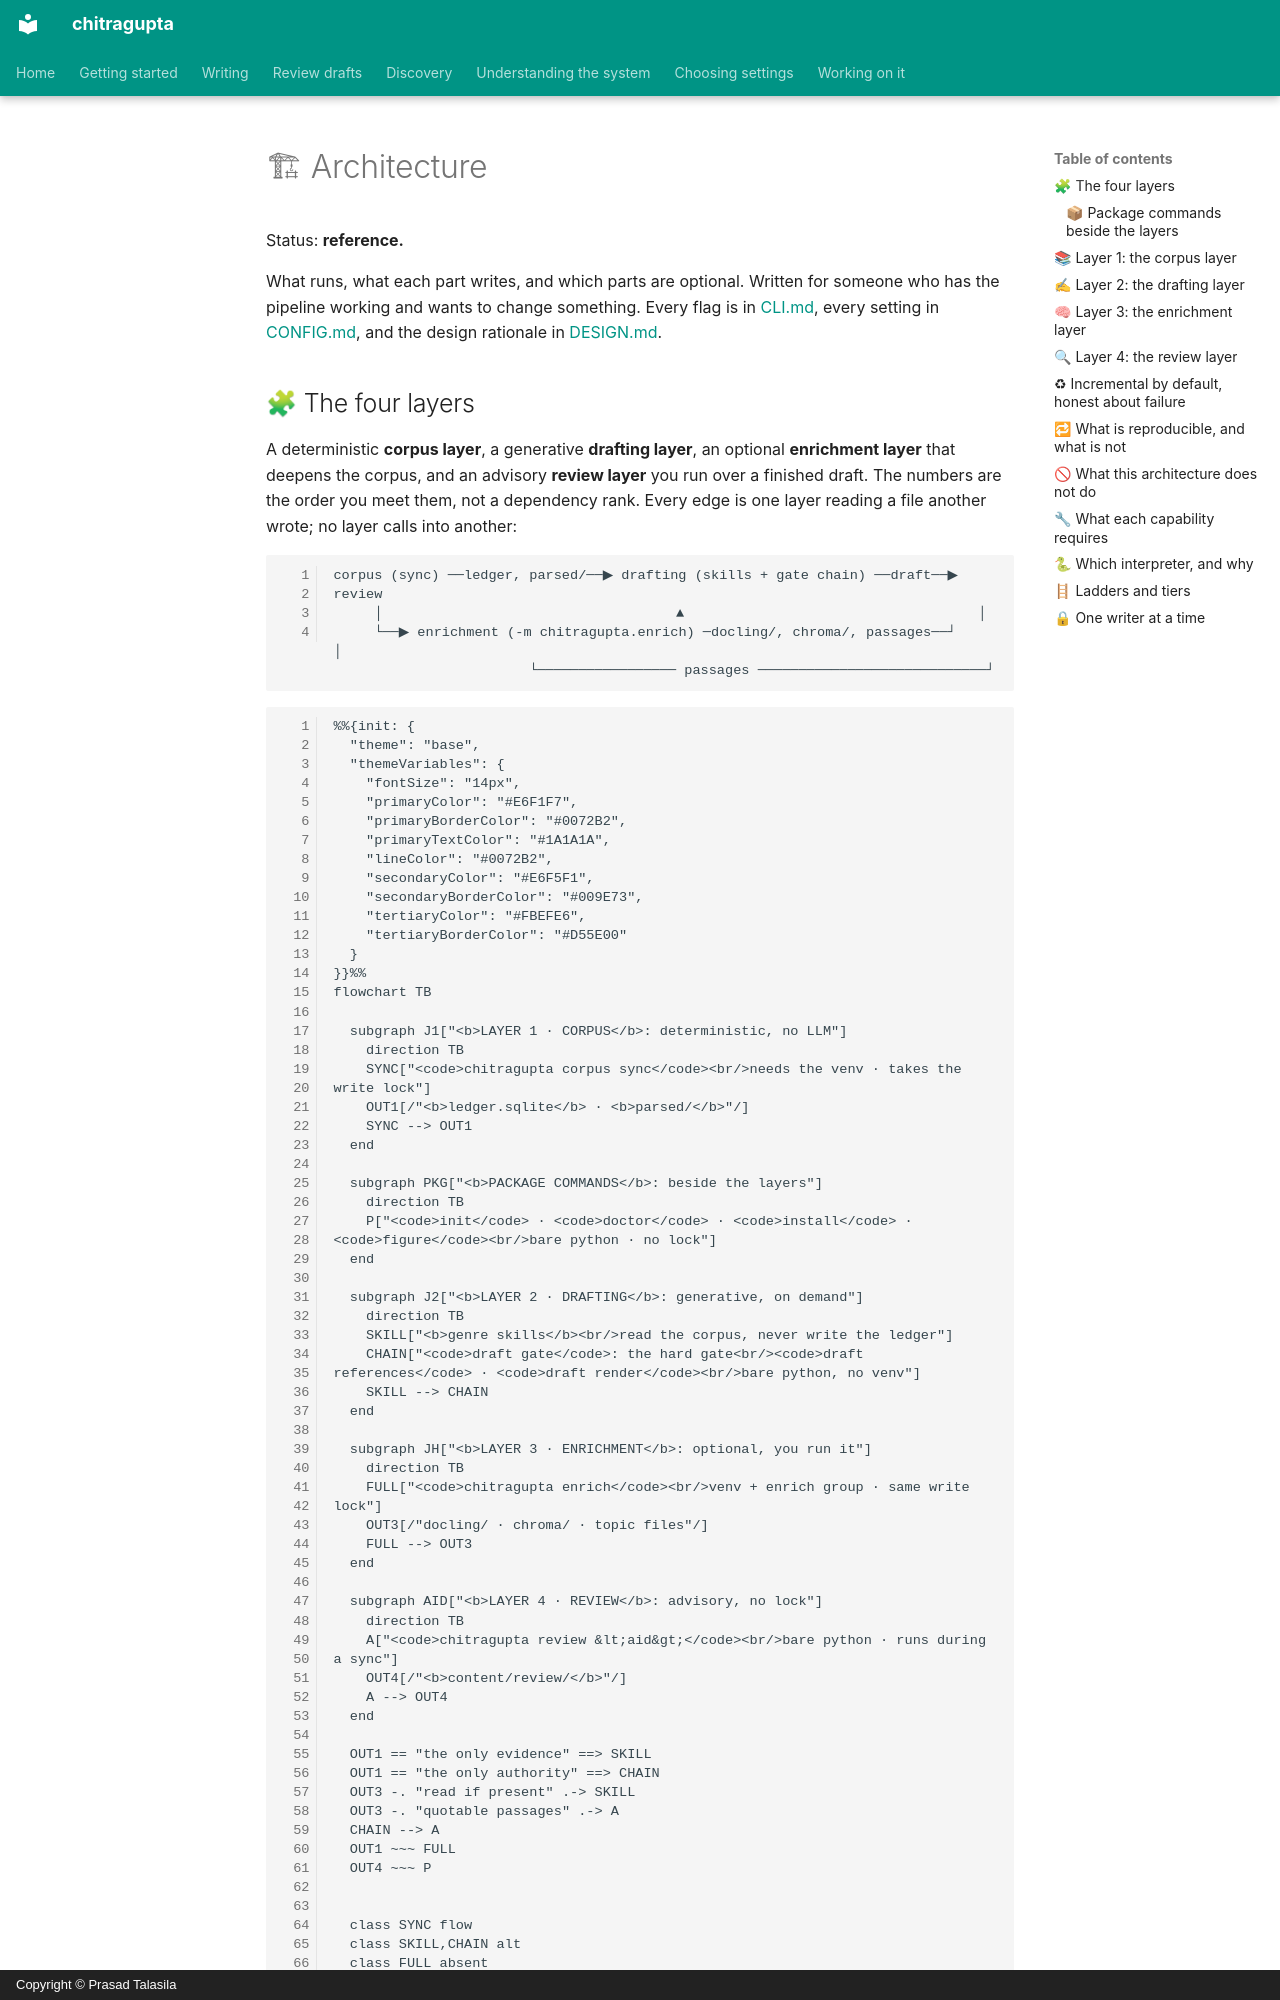

repository: prasadtalasila/chitragupta · page: ARCHITECTURE.html · generator: mkdocs · copyright: Copyright © Prasad Talasila

# 🏗 Architecture

Status: **reference.**

What runs, what each part writes, and which parts are optional. Written
for someone who has the pipeline working and wants to change something.
Every flag is in [CLI.md](CLI.md), every setting in
[CONFIG.md](CONFIG.md), and the design rationale in
[DESIGN.md](DESIGN.md).

## 🧩 The four layers

A deterministic **corpus layer**, a generative **drafting layer**, an
optional **enrichment layer** that deepens the corpus, and an advisory
**review layer** you run over a finished draft. The numbers are the order
you meet them, not a dependency rank. Every edge is one layer reading a
file another wrote; no layer calls into another:

```text
corpus (sync) ──ledger, parsed/──▶ drafting (skills + gate chain) ──draft──▶ review
     │                                    ▲                                    │
     └──▶ enrichment (-m chitragupta.enrich) ─docling/, chroma/, passages──┘              │
                        └───────────────── passages ────────────────────────────┘
```

<!-- diagram: architecture-layers -->
```mermaid
%%{init: {
  "theme": "base",
  "themeVariables": {
    "fontSize": "14px",
    "primaryColor": "#E6F1F7",
    "primaryBorderColor": "#0072B2",
    "primaryTextColor": "#1A1A1A",
    "lineColor": "#0072B2",
    "secondaryColor": "#E6F5F1",
    "secondaryBorderColor": "#009E73",
    "tertiaryColor": "#FBEFE6",
    "tertiaryBorderColor": "#D55E00"
  }
}}%%
flowchart TB

  subgraph J1["<b>LAYER 1 · CORPUS</b>: deterministic, no LLM"]
    direction TB
    SYNC["<code>chitragupta corpus sync</code><br/>needs the venv · takes the write lock"]
    OUT1[/"<b>ledger.sqlite</b> · <b>parsed/</b>"/]
    SYNC --> OUT1
  end

  subgraph PKG["<b>PACKAGE COMMANDS</b>: beside the layers"]
    direction TB
    P["<code>init</code> · <code>doctor</code> · <code>install</code> · <code>figure</code><br/>bare python · no lock"]
  end

  subgraph J2["<b>LAYER 2 · DRAFTING</b>: generative, on demand"]
    direction TB
    SKILL["<b>genre skills</b><br/>read the corpus, never write the ledger"]
    CHAIN["<code>draft gate</code>: the hard gate<br/><code>draft references</code> · <code>draft render</code><br/>bare python, no venv"]
    SKILL --> CHAIN
  end

  subgraph JH["<b>LAYER 3 · ENRICHMENT</b>: optional, you run it"]
    direction TB
    FULL["<code>chitragupta enrich</code><br/>venv + enrich group · same write lock"]
    OUT3[/"docling/ · chroma/ · topic files"/]
    FULL --> OUT3
  end

  subgraph AID["<b>LAYER 4 · REVIEW</b>: advisory, no lock"]
    direction TB
    A["<code>chitragupta review &lt;aid&gt;</code><br/>bare python · runs during a sync"]
    OUT4[/"<b>content/review/</b>"/]
    A --> OUT4
  end

  OUT1 == "the only evidence" ==> SKILL
  OUT1 == "the only authority" ==> CHAIN
  OUT3 -. "read if present" .-> SKILL
  OUT3 -. "quotable passages" .-> A
  CHAIN --> A
  OUT1 ~~~ FULL
  OUT4 ~~~ P


  class SYNC flow
  class SKILL,CHAIN alt
  class FULL absent
  class OUT1,OUT3,OUT4 alt
  class A absent
  class P absent

  %% house roles: generated by scripts/render_diagrams.py --sync
  classDef flow fill:#E6F1F7,stroke:#0072B2,stroke-width:1.4px,color:#1A1A1A
  classDef alt fill:#E6F5F1,stroke:#009E73,stroke-width:1.4px,color:#1A1A1A
  classDef key fill:#FBEFE6,stroke:#D55E00,stroke-width:2px,color:#1A1A1A
  classDef absent fill:#FFFFFF,stroke:#8C8C8C,stroke-width:1.2px,stroke-dasharray:4 3,color:#1A1A1A
```

Two properties carry the safety argument:

- **The bibliography is the only entrance.** Citekeys come from your own
  BibTeX export. The pipeline never fetches a paper, never invents a
  citekey, and never renames one.
- **The gate is the only exit.** `chitragupta.draft gate` consults
  `content/ledger.sqlite` and nothing else, so a citekey no `sync` ever put
  there cannot survive into a rendered draft.
